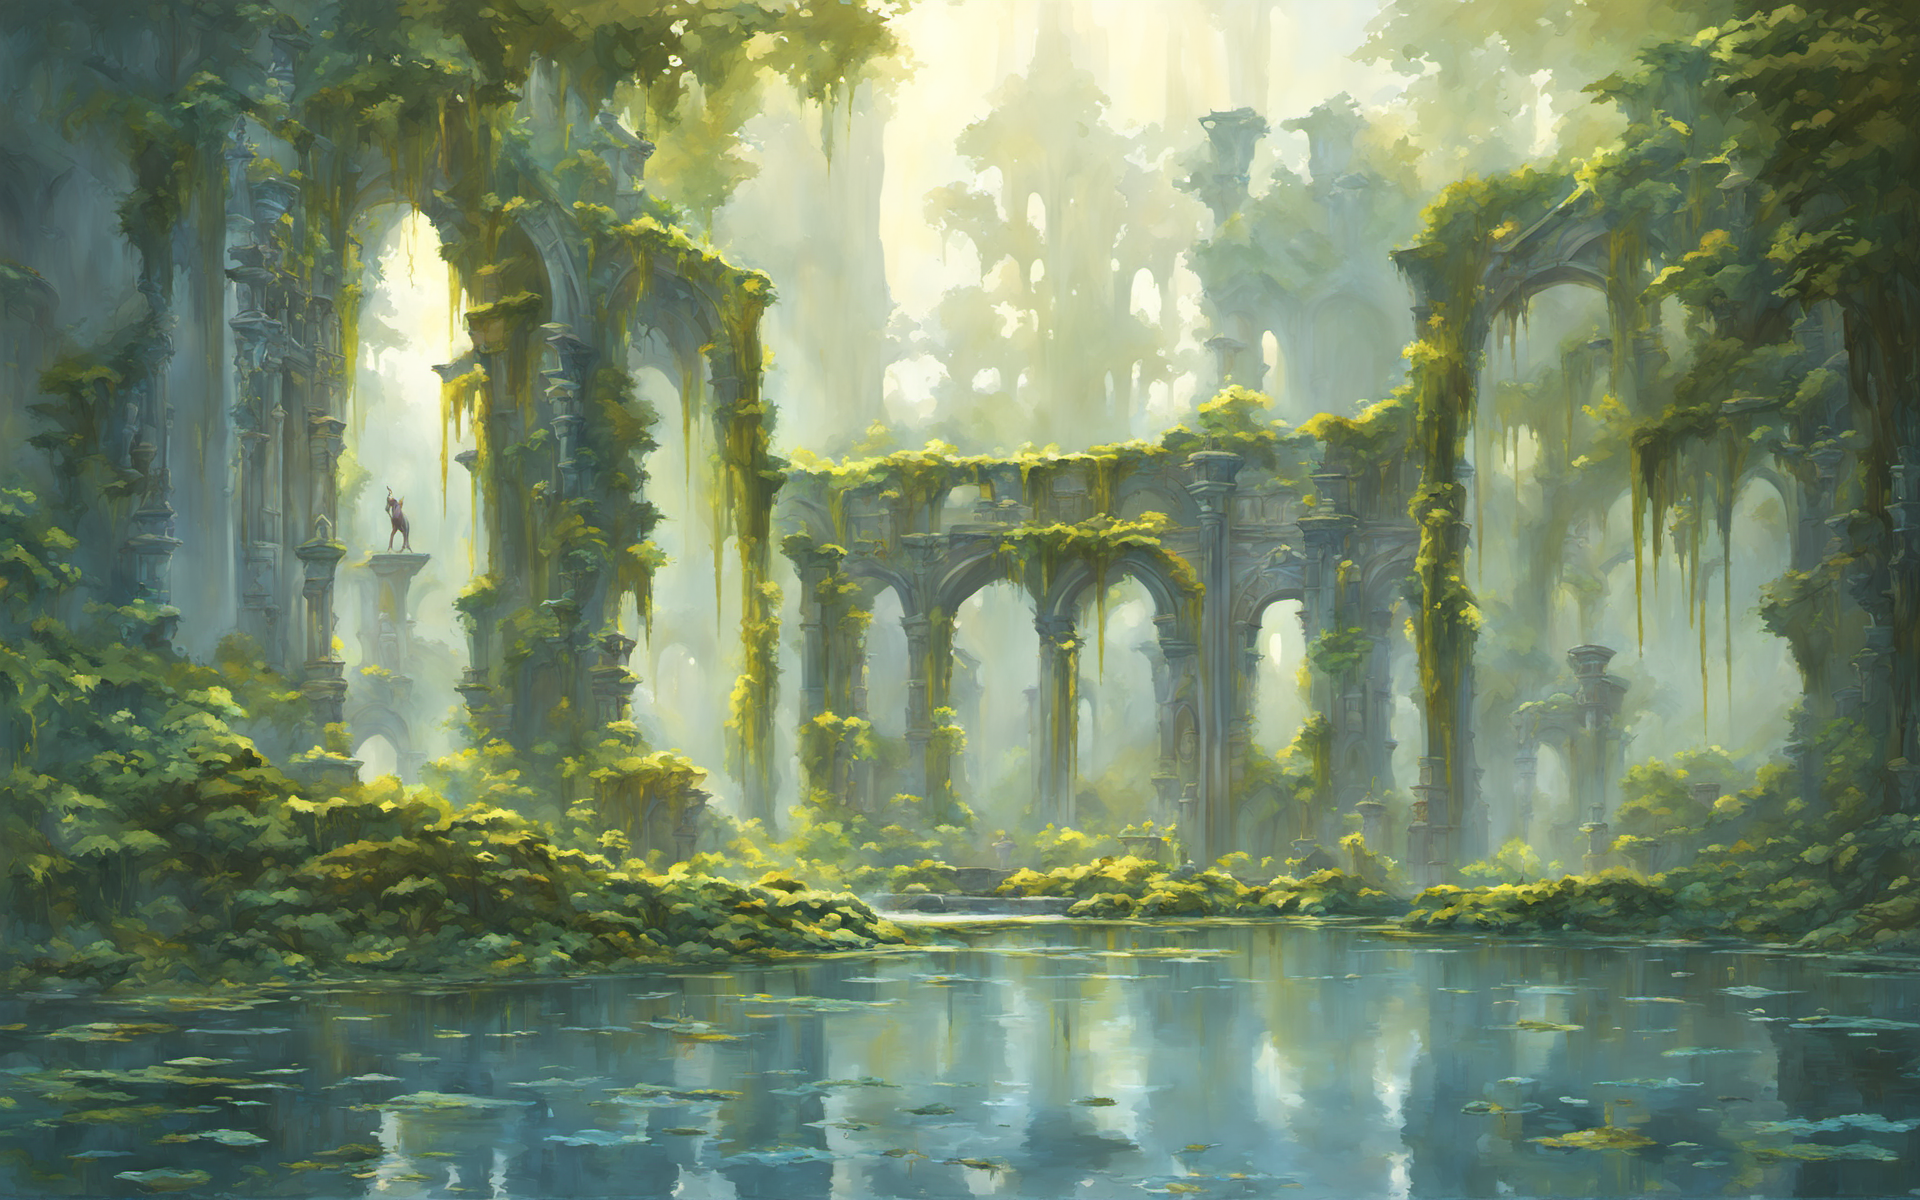
Generation parameters embedded in this image by ComfyUI (PNG 'prompt' text chunk: the API-format workflow graph, JSON):
{"3":{"inputs":{"seed":392742614880548,"steps":20,"cfg":8.0,"sampler_name":"dpmpp_2m","scheduler":"karras","denoise":1.0,"model":["21",0],"positive":["14",0],"negative":["23",0],"latent_image":["5",0]},"class_type":"KSampler"},"4":{"inputs":{"ckpt_name":"SD\\SDXL--counterfeitxl_.safetensors"},"class_type":"CheckpointLoaderSimple"},"5":{"inputs":{"width":1280,"height":800,"batch_size":1},"class_type":"EmptyLatentImage"},"14":{"inputs":{"text":"bichu,oil painting,masterpiece,cinematic scene,ancient magical ruins,deep forest,overgrown with vines,crumbling architecture,ornate carvings,glowing sigils,mystical energy,shining pedestals,floating platforms,shining crystals,particle effects,Volumetric light rays,tranquil pond,fireflies,tall lush trees,stepping stones,foggy atmosphere,painterly rendering,extremely detailed elements,photorealistic style,dreamlike lighting,high resolution,depth of field,\n","clip":["21",1]},"class_type":"CLIPTextEncode"},"18":{"inputs":{"samples":["24",0],"vae":["20",2]},"class_type":"VAEDecode"},"19":{"inputs":{"filename_prefix":"ComfyUI","images":["18",0]},"class_type":"SaveImage"},"20":{"inputs":{"ckpt_name":"SD\\SDXL--sd_xl_refiner_1.0.safetensors"},"class_type":"CheckpointLoaderSimple"},"21":{"inputs":{"lora_name":"lora\\SDXL\\oilpainting.safetensors","strength_model":0.7,"strength_clip":1.0,"model":["4",0],"clip":["4",1]},"class_type":"LoraLoader"},"23":{"inputs":{"text":"lowres,bad anatomy,bad hands,text,error,missing fingers,extra digit,fewer digits,cropped,worst quality,low quality,normal quality,jpeg artifacts,signature,watermark,username,","clip":["21",1]},"class_type":"CLIPTextEncode"},"24":{"inputs":{"seed":1062706758118112,"steps":20,"cfg":8.0,"sampler_name":"dpmpp_2m","scheduler":"karras","denoise":0.4,"model":["25",0],"positive":["26",0],"negative":["27",0],"latent_image":["45",0]},"class_type":"KSampler"},"25":{"inputs":{"lora_name":"lora\\SDXL\\oilpainting.safetensors","strength_model":0.7,"strength_clip":1.0,"model":["20",0],"clip":["20",1]},"class_type":"LoraLoader"},"26":{"inputs":{"text":"bichu,oil painting,masterpiece,cinematic scene,ancient magical ruins,deep forest,overgrown with vines,crumbling architecture,ornate carvings,glowing sigils,mystical energy,shining pedestals,floating platforms,shining crystals,particle effects,Volumetric light rays,tranquil pond,fireflies,tall lush trees,stepping stones,foggy atmosphere,painterly rendering,extremely detailed elements,photorealistic style,dreamlike lighting,high resolution,depth of field,\n","clip":["20",1]},"class_type":"CLIPTextEncode"},"27":{"inputs":{"text":"lowres,bad anatomy,bad hands,text,error,missing fingers,extra digit,fewer digits,cropped,worst quality,low quality,normal quality,jpeg artifacts,signature,watermark,username,","clip":["20",1]},"class_type":"CLIPTextEncode"},"33":{"inputs":{"model_name":"RealESRGAN_x4plus.pth"},"class_type":"UpscaleModelLoader"},"45":{"inputs":{"scale_method":"nearest-exact","scale_factor":1.5,"use_tiled_vae":"disabled","samples":["3",0],"vae":["20",2],"upscale_model_opt":["33",0]},"class_type":"LatentPixelScale"}}